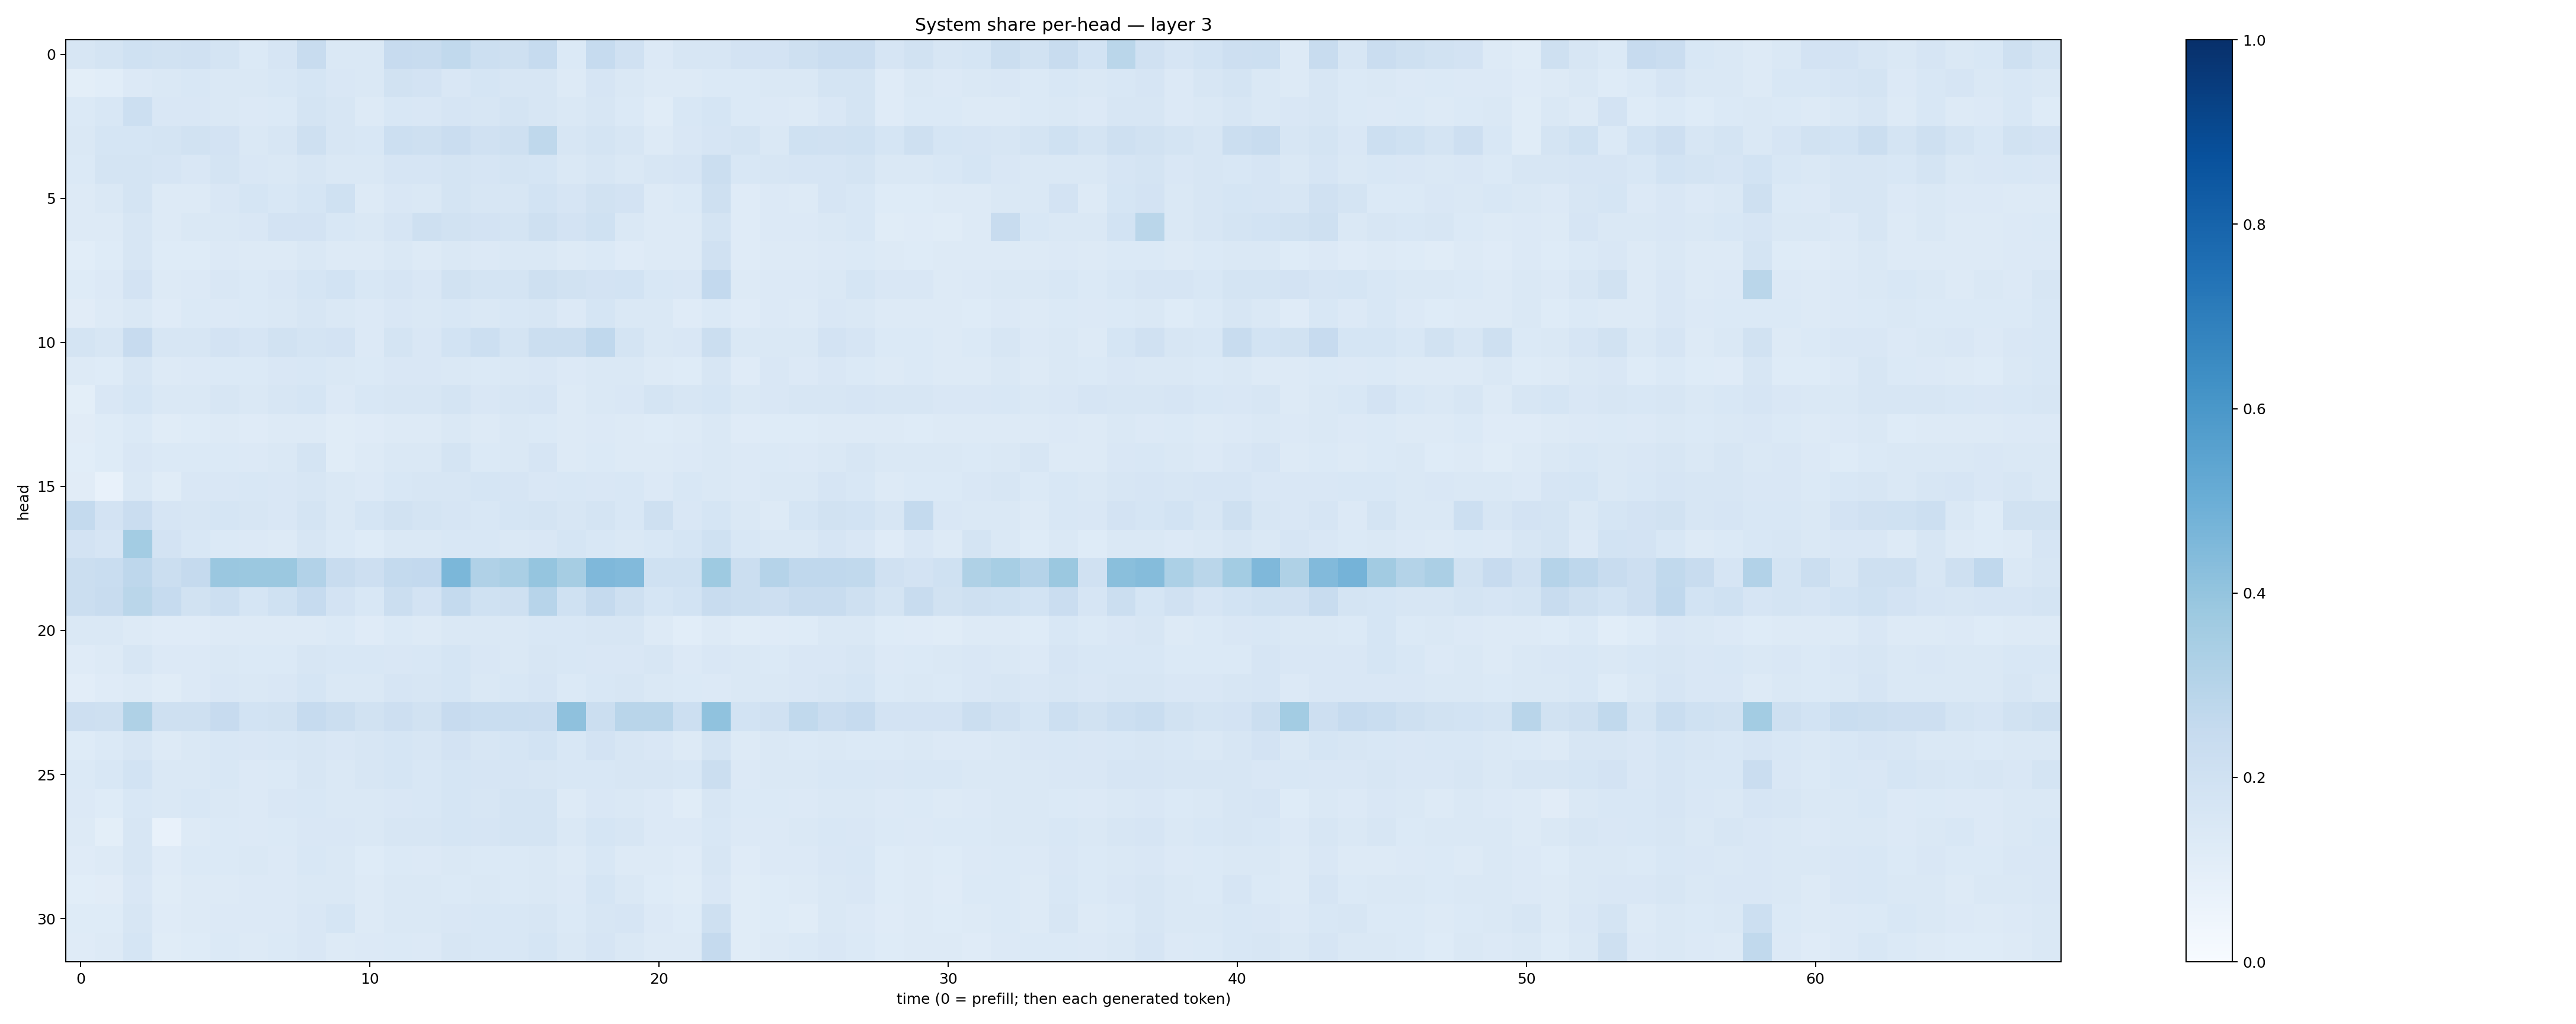

Values plotted in this chart, from the file beside it:
0.15827255, 0.17822403, 0.20053138, 0.19174083, 0.19824864, 0.17952561, 0.13957438, 0.16663958, 0.2392069, 0.14424317, 0.14339733, 0.24320188, 0.23934703, 0.26484042, 0.21739843, 0.20920378, 0.24722601, 0.13810737, 0.2471638, 0.19540122, 0.13343705, 0.16325133, 0.16190416, 0.18267745
0.09944, 0.1063, 0.1329, 0.1434, 0.1524, 0.1432, 0.1453, 0.1533, 0.1696, 0.1512, 0.144, 0.1899, 0.1802, 0.1506, 0.1706, 0.1613, 0.1568, 0.1302, 0.165, 0.1465, 0.1255, 0.1326, 0.1401, 0.1401
0.1395, 0.1545, 0.2156, 0.1497, 0.1502, 0.1463, 0.1335, 0.1405, 0.176, 0.1587, 0.1314, 0.1562, 0.1491, 0.1662, 0.1611, 0.1745, 0.1569, 0.1438, 0.1619, 0.1386, 0.115, 0.1524, 0.1693, 0.1373
0.1426, 0.1696, 0.1718, 0.1738, 0.1914, 0.1822, 0.1468, 0.1591, 0.2031, 0.1629, 0.1548, 0.2151, 0.2038, 0.2301, 0.1975, 0.2092, 0.2709, 0.1624, 0.1781, 0.1617, 0.1317, 0.15, 0.1668, 0.1756
0.1405, 0.1781, 0.1775, 0.1649, 0.1485, 0.1785, 0.1498, 0.1477, 0.1618, 0.1445, 0.1424, 0.1672, 0.1674, 0.1732, 0.1664, 0.177, 0.1686, 0.144, 0.1587, 0.1481, 0.1565, 0.1671, 0.2195, 0.1556
0.1259, 0.1419, 0.1731, 0.1253, 0.132, 0.1495, 0.168, 0.1529, 0.1685, 0.2006, 0.128, 0.1497, 0.1467, 0.172, 0.1618, 0.1605, 0.1847, 0.1671, 0.1928, 0.18, 0.1318, 0.137, 0.2057, 0.1209
0.13, 0.1321, 0.1604, 0.1294, 0.1455, 0.1435, 0.1507, 0.1811, 0.1823, 0.1551, 0.141, 0.1645, 0.2069, 0.1946, 0.181, 0.1759, 0.2102, 0.182, 0.1993, 0.1475, 0.1311, 0.1283, 0.1722, 0.119
0.1089, 0.1223, 0.1595, 0.1216, 0.1246, 0.1331, 0.1282, 0.1288, 0.1447, 0.1293, 0.1278, 0.1476, 0.13, 0.1465, 0.1336, 0.1415, 0.146, 0.1267, 0.137, 0.1194, 0.1288, 0.1262, 0.1958, 0.1181
0.1239, 0.1349, 0.1819, 0.1298, 0.1346, 0.1506, 0.1399, 0.1514, 0.1698, 0.1851, 0.1526, 0.1653, 0.1491, 0.1902, 0.1774, 0.1777, 0.2069, 0.1929, 0.1816, 0.1866, 0.1525, 0.1502, 0.2581, 0.128
0.1109, 0.1277, 0.142, 0.1182, 0.1386, 0.1343, 0.1403, 0.1417, 0.1585, 0.1447, 0.1365, 0.1498, 0.142, 0.1526, 0.1463, 0.1529, 0.1612, 0.1337, 0.1688, 0.1471, 0.1473, 0.1193, 0.1379, 0.1177
0.1753, 0.1599, 0.2443, 0.1573, 0.1564, 0.1813, 0.1668, 0.1897, 0.1743, 0.1806, 0.1346, 0.1763, 0.149, 0.1864, 0.2152, 0.176, 0.2217, 0.225, 0.2694, 0.175, 0.1476, 0.1512, 0.2235, 0.146
0.1266, 0.1231, 0.161, 0.1254, 0.1339, 0.1387, 0.1374, 0.1495, 0.1544, 0.1413, 0.1384, 0.1491, 0.149, 0.1436, 0.1389, 0.1439, 0.1486, 0.1354, 0.1467, 0.1476, 0.1321, 0.122, 0.162, 0.1185
0.09797, 0.152, 0.1688, 0.1478, 0.141, 0.1571, 0.1437, 0.1627, 0.1717, 0.1358, 0.1524, 0.1626, 0.1577, 0.1725, 0.1495, 0.1628, 0.1673, 0.1326, 0.143, 0.15, 0.1737, 0.162, 0.1703, 0.1477
0.1123, 0.1211, 0.139, 0.1166, 0.1246, 0.1318, 0.1206, 0.1277, 0.1325, 0.1136, 0.1193, 0.1303, 0.1318, 0.1433, 0.1273, 0.1447, 0.1398, 0.1302, 0.1366, 0.1267, 0.1222, 0.1266, 0.144, 0.1196
0.1067, 0.1211, 0.1515, 0.1378, 0.1384, 0.1369, 0.1329, 0.1438, 0.1766, 0.115, 0.127, 0.143, 0.1427, 0.1786, 0.1371, 0.1464, 0.1667, 0.1296, 0.1385, 0.1293, 0.1304, 0.1365, 0.1434, 0.1343
0.1098, 0.07095, 0.1437, 0.1171, 0.1505, 0.1522, 0.154, 0.1505, 0.1593, 0.1435, 0.135, 0.1544, 0.1639, 0.1587, 0.1697, 0.1648, 0.1499, 0.1541, 0.149, 0.1559, 0.1336, 0.155, 0.145, 0.1335
0.2545, 0.1808, 0.2272, 0.1657, 0.1602, 0.1709, 0.1578, 0.152, 0.1796, 0.1458, 0.1684, 0.1924, 0.1759, 0.1644, 0.1554, 0.1709, 0.1751, 0.1571, 0.1731, 0.1525, 0.2043, 0.1502, 0.1691, 0.1474
0.1802, 0.1664, 0.3579, 0.1807, 0.1535, 0.1389, 0.135, 0.1316, 0.1586, 0.1375, 0.1222, 0.146, 0.1445, 0.153, 0.1562, 0.146, 0.1515, 0.1686, 0.1541, 0.1424, 0.156, 0.169, 0.1997, 0.1543
0.2256, 0.2318, 0.2738, 0.2244, 0.2515, 0.3842, 0.3819, 0.3822, 0.3122, 0.2347, 0.2123, 0.2548, 0.2584, 0.4571, 0.3198, 0.336, 0.3975, 0.3483, 0.45, 0.4434, 0.2031, 0.2023, 0.3717, 0.2203
0.2205, 0.2355, 0.2875, 0.2465, 0.1893, 0.2166, 0.1716, 0.2005, 0.2484, 0.1835, 0.1527, 0.2237, 0.1799, 0.2548, 0.2002, 0.2035, 0.2932, 0.2018, 0.2507, 0.2109, 0.1684, 0.1849, 0.2366, 0.2229
0.1479, 0.1415, 0.1296, 0.1188, 0.1209, 0.1289, 0.1287, 0.1263, 0.1317, 0.1396, 0.1193, 0.137, 0.1281, 0.1426, 0.1465, 0.143, 0.1531, 0.1526, 0.1576, 0.162, 0.1255, 0.1075, 0.1283, 0.1149
0.1177, 0.1256, 0.16, 0.1358, 0.134, 0.1432, 0.1374, 0.1402, 0.1628, 0.1539, 0.154, 0.1518, 0.1536, 0.1705, 0.1497, 0.1467, 0.1622, 0.1529, 0.1512, 0.1519, 0.1571, 0.134, 0.152, 0.1421
0.1053, 0.1176, 0.1266, 0.1162, 0.1354, 0.1509, 0.1457, 0.1522, 0.1692, 0.1479, 0.1442, 0.1647, 0.1582, 0.1702, 0.1479, 0.1538, 0.1662, 0.1399, 0.1556, 0.1577, 0.1456, 0.1387, 0.1367, 0.1442
0.2122, 0.2057, 0.3221, 0.2034, 0.2094, 0.2424, 0.1868, 0.1948, 0.2488, 0.2218, 0.1926, 0.2113, 0.1927, 0.244, 0.2322, 0.2319, 0.2292, 0.4114, 0.2236, 0.2897, 0.2897, 0.2151, 0.4065, 0.1864
0.1222, 0.1377, 0.1627, 0.1317, 0.142, 0.1531, 0.151, 0.155, 0.1629, 0.1516, 0.1563, 0.1695, 0.1586, 0.182, 0.1612, 0.1694, 0.1862, 0.154, 0.1801, 0.1563, 0.1522, 0.1298, 0.1727, 0.1274
0.1384, 0.1551, 0.1852, 0.1419, 0.1473, 0.1538, 0.135, 0.1381, 0.1609, 0.1482, 0.1596, 0.1707, 0.1549, 0.1718, 0.1671, 0.1647, 0.1623, 0.1555, 0.1558, 0.1569, 0.158, 0.1539, 0.2215, 0.1366
0.1333, 0.1222, 0.1553, 0.1475, 0.1535, 0.1435, 0.1366, 0.1509, 0.1524, 0.1454, 0.1431, 0.152, 0.1554, 0.1697, 0.1629, 0.1719, 0.179, 0.1305, 0.1494, 0.1419, 0.1353, 0.114, 0.1597, 0.1405
0.1305, 0.1002, 0.163, 0.07673, 0.1293, 0.1382, 0.1351, 0.1398, 0.1508, 0.1507, 0.1411, 0.1623, 0.1604, 0.1716, 0.1659, 0.177, 0.1743, 0.1482, 0.1681, 0.1595, 0.1343, 0.1346, 0.156, 0.1366
0.1204, 0.1267, 0.1578, 0.1189, 0.139, 0.1377, 0.1438, 0.1363, 0.1544, 0.1477, 0.1229, 0.1397, 0.1345, 0.1462, 0.1379, 0.1401, 0.1475, 0.1327, 0.1538, 0.1325, 0.126, 0.1185, 0.1585, 0.1189
0.1084, 0.1125, 0.1487, 0.115, 0.1326, 0.132, 0.1343, 0.1357, 0.1438, 0.1424, 0.129, 0.1447, 0.1439, 0.1372, 0.1442, 0.1383, 0.1415, 0.1339, 0.171, 0.146, 0.1225, 0.1156, 0.1506, 0.1161
0.1222, 0.1234, 0.1618, 0.1203, 0.1292, 0.1342, 0.1365, 0.1358, 0.1501, 0.1689, 0.126, 0.141, 0.1419, 0.1519, 0.1553, 0.1525, 0.1609, 0.1398, 0.1578, 0.166, 0.1329, 0.1244, 0.2081, 0.1153
0.1196, 0.1261, 0.1688, 0.1147, 0.1235, 0.1398, 0.1274, 0.138, 0.1516, 0.1316, 0.1345, 0.1399, 0.1358, 0.1603, 0.1524, 0.1553, 0.17, 0.1446, 0.1642, 0.1469, 0.1276, 0.1309, 0.2509, 0.1142
